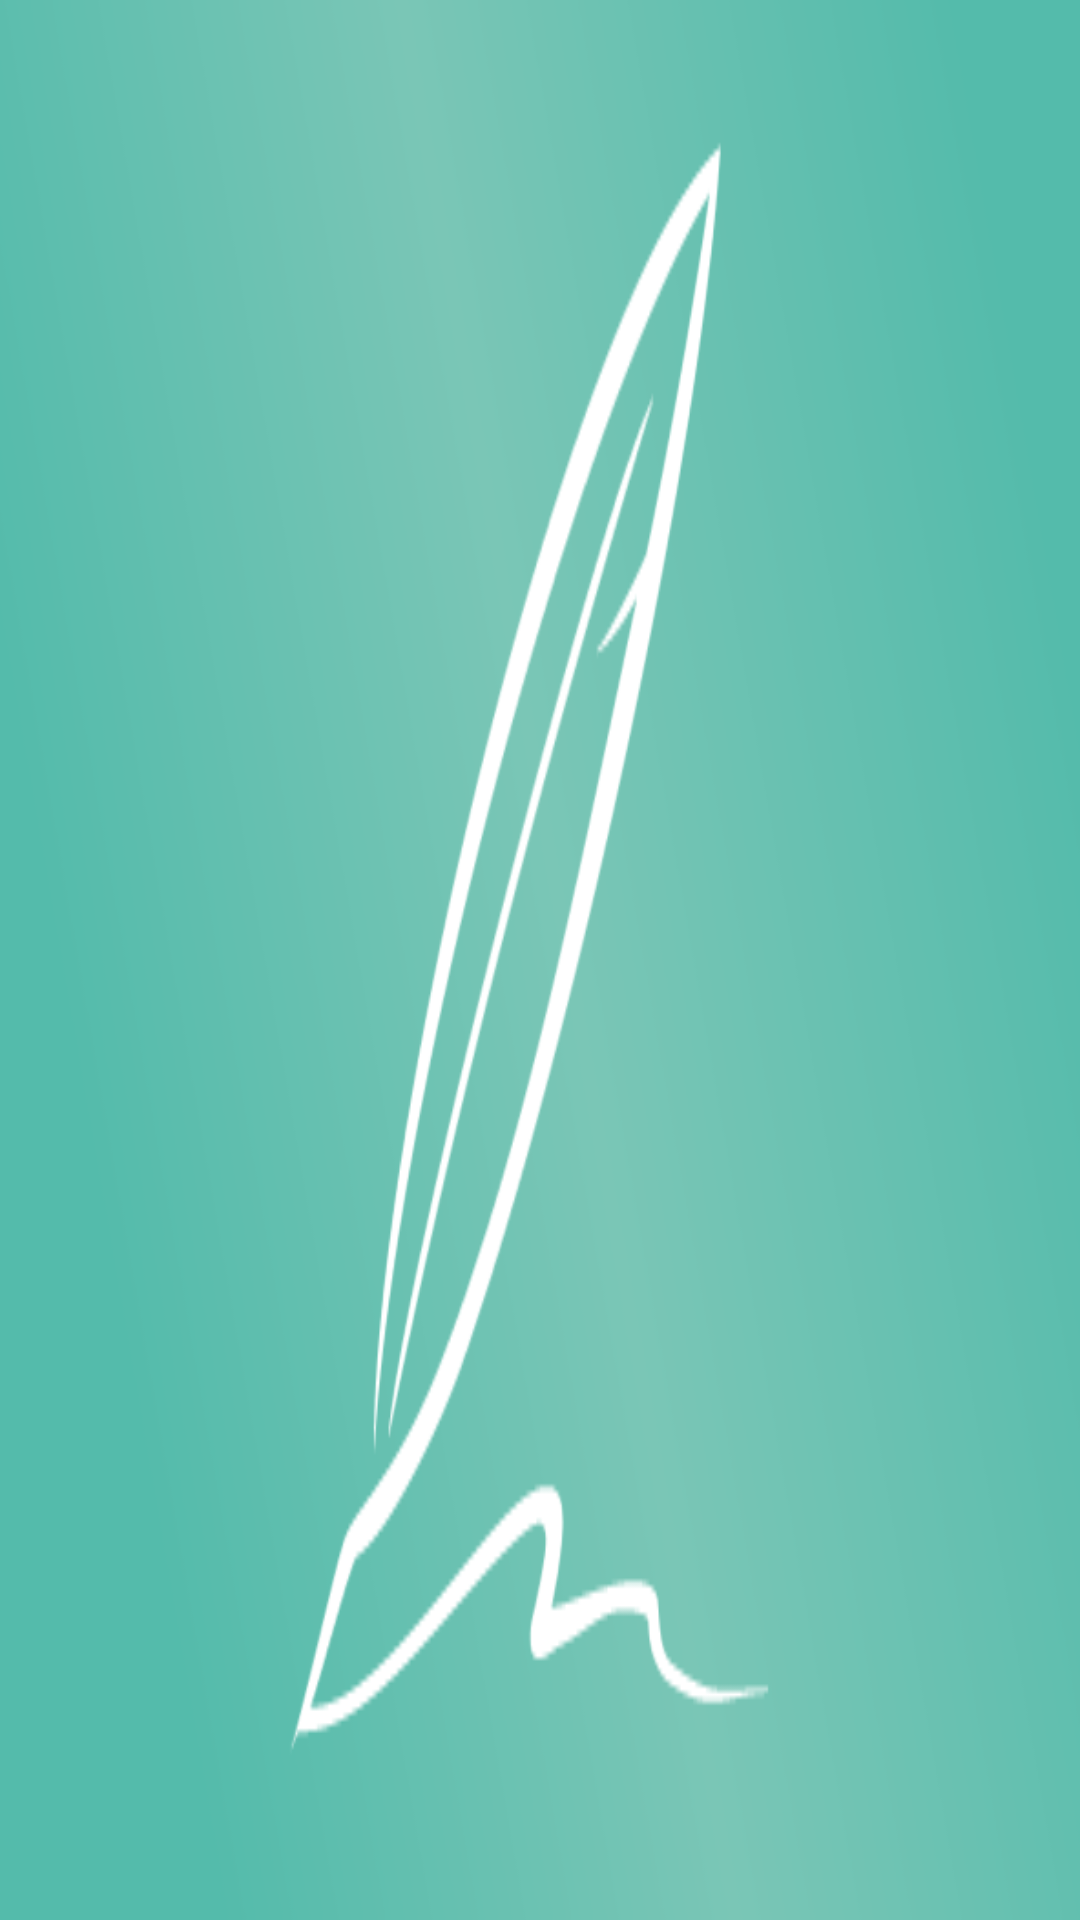

Write the Android layout XML for this screen, with the resource values it uses.
<!-- AndroidManifest.xml: application theme Theme.Test1 -->
<!-- res/layout/header_menu.xml -->
<?xml version="1.0" encoding="utf-8"?>
<LinearLayout xmlns:android="http://schemas.android.com/apk/res/android"
    android:layout_width="match_parent"
    android:layout_height="200dp"
    android:background="@drawable/menuheader"
    android:orientation="vertical"
    android:padding="20dp"/>
<!-- resources referenced by this layout -->
<resources>
  <!-- drawable menuheader: png bitmap (drawable-xxxhdpi, 27197 bytes) -->
  <style name="Theme.Test1" parent="Theme.MaterialComponents.DayNight.DarkActionBar">
          
          <item name="colorPrimary">@color/purple_500</item>
          <item name="colorPrimaryVariant">@color/purple_700</item>
          <item name="colorOnPrimary">@color/white</item>
          
          <item name="colorSecondary">@color/teal_200</item>
          <item name="colorSecondaryVariant">@color/teal_700</item>
          <item name="colorOnSecondary">@color/black</item>
          
          <item name="android:statusBarColor" tools:targetApi="l">?attr/colorPrimaryVariant</item>
          
      </style>
  <color name="purple_500">#FF6200EE</color>
  <color name="purple_700">#FF3700B3</color>
  <color name="white">#FFFFFFFF</color>
  <color name="teal_200">#FF03DAC5</color>
  <color name="teal_700">#FF018786</color>
  <color name="black">#FF000000</color>
</resources>
